Run: headless pygame with SDL's dummy video driver; simulated clock (each Clock.tick advances the game by its frame time, no real sleeping); random seed 0; keys injected as events and as key.get_pressed() state; no mouse input.
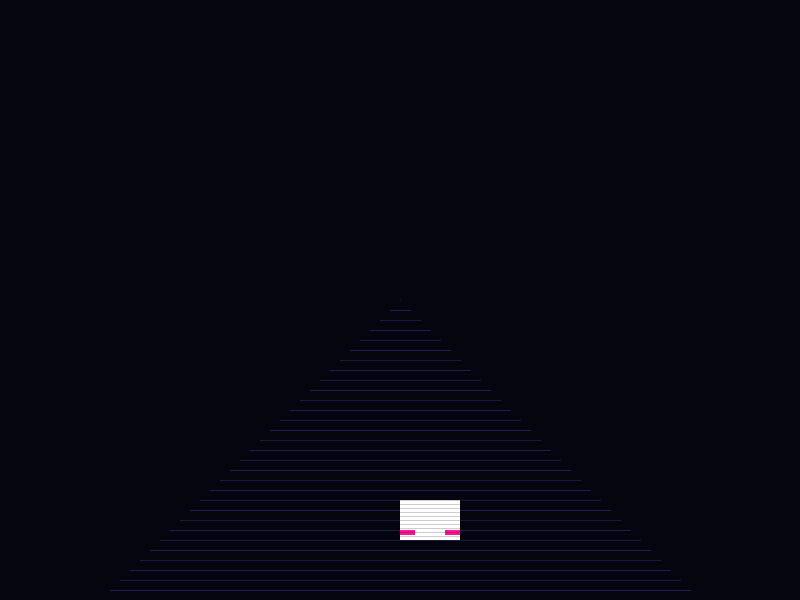
Frame 1 of 4 · flips 1–60 · no input
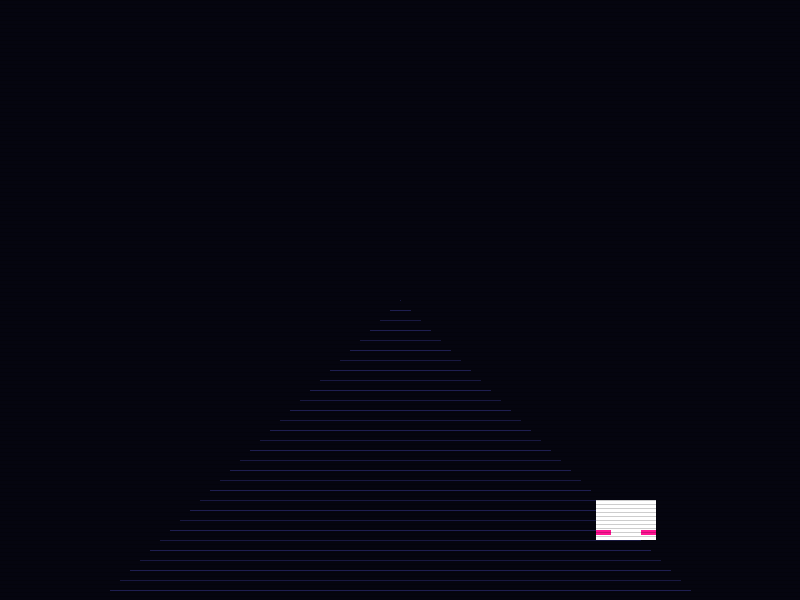
Frame 2 of 4 · flips 61–180 · tapped SPACE, RETURN · held RIGHT (→), D
Frame 3 of 4 · flips 181–300 · held DOWN (↓), S · screen unchanged from frame 2, image omitted
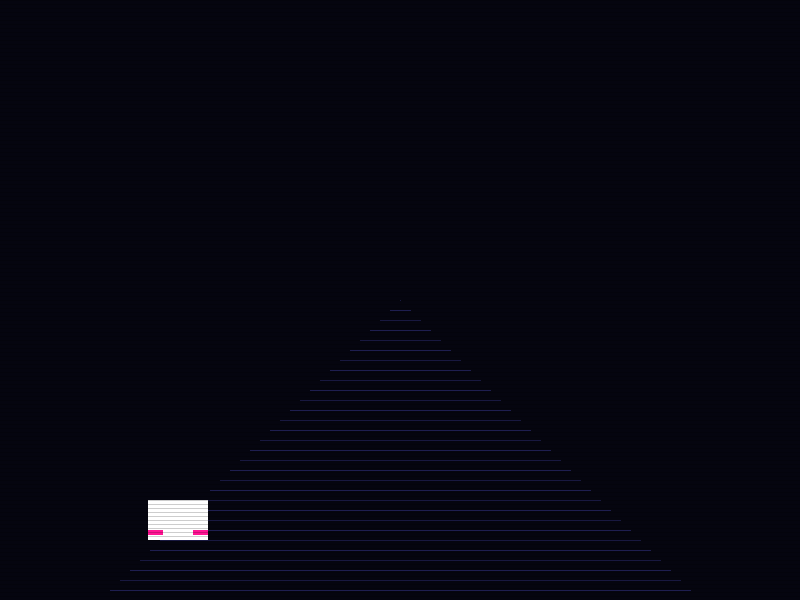
Frame 4 of 4 · flips 301–420 · held LEFT (←), A, UP (↑), W

The pygame program that drew these frames:

import pygame
import math
import random

# --- CONFIGURATION ---
WIDTH, HEIGHT = 800, 600
FPS = 60

# Colors (Cyberpunk Palette)
BLACK = (5, 5, 15)
NEON_PINK = (255, 20, 147)
NEON_CYAN = (0, 255, 255)
NEON_PURPLE = (138, 43, 226)
GRID_COLOR = (30, 30, 80)

# --- CLASSES ---

class Player:
    def __init__(self):
        self.width = 60
        self.height = 40
        self.x = WIDTH // 2
        self.y = HEIGHT - 100
        self.speed = 7

    def move(self, keys):
        if keys[pygame.K_LEFT] and self.x > 150:
            self.x -= self.speed
        if keys[pygame.K_RIGHT] and self.x < WIDTH - 150 - self.width:
            self.x += self.speed

    def draw(self, surface):
        # Placeholder for the White A5 Beetle sprite
        # We'll draw a white rectangle for now
        rect = pygame.Rect(self.x, self.y, self.width, self.height)
        pygame.draw.rect(surface, (255, 255, 255), rect)
        # Adding some "taillight" glows
        pygame.draw.rect(surface, NEON_PINK, (self.x, self.y + 30, 15, 5))
        pygame.draw.rect(surface, NEON_PINK, (self.x + self.width - 15, self.y + 30, 15, 5))

class Road:
    def __init__(self):
        self.offset = 0
        self.speed = 15

    def update(self):
        self.offset = (self.offset + self.speed) % 100

    def draw(self, surface):
        # Draw the vanishing point / horizon
        pygame.draw.rect(surface, BLACK, (0, 0, WIDTH, HEIGHT // 2))
        
        # Draw the perspective grid (pseudo-3D)
        horizon_y = HEIGHT // 2
        
        # Draw horizontal lines (moving towards viewer)
        for i in range(0, HEIGHT // 2 + 10):
            current_y = horizon_y + ((i * 10 + self.offset) % (HEIGHT // 2))
            
            if current_y < HEIGHT:
                # Draw the line widening as it gets closer
                width_at_y = (current_y - horizon_y) * 2 
                start_x = (WIDTH // 2) - (width_at_y // 2)
                end_x = (WIDTH // 2) + (width_at_y // 2)
                pygame.draw.line(surface, GRID_COLOR, (start_x, current_y), (end_x, current_y), 1)

# --- MAIN LOOP ---

def main():
    pygame.init()
    screen = pygame.display.set_mode((WIDTH, HEIGHT))
    pygame.display.set_caption("Neon Beetle: Cyberpunk Racer")
    clock = pygame.time.Clock()

    player = Player()
    road = Road()

    running = True
    while running:
        for event in pygame.event.get():
            if event.type == pygame.QUIT:
                running = False

        keys = pygame.key.get_pressed()
        player.move(keys)

        road.update()

        screen.fill(BLACK)
        pygame.draw.rect(screen, (10, 0, 20), (0, 0, WIDTH, HEIGHT // 2))
        
        road.draw(screen)
        player.draw(screen)

        # Scanline effect
        for y in range(0, HEIGHT, 4):
            line = pygame.Surface((WIDTH, 1), pygame.SRCALPHA)
            line.fill((0, 0, 0, 50))
            screen.blit(line, (0, y))

        pygame.display.flip()
        clock.tick(FPS)

    pygame.quit()

if __name__ == "__main__":
    main()
